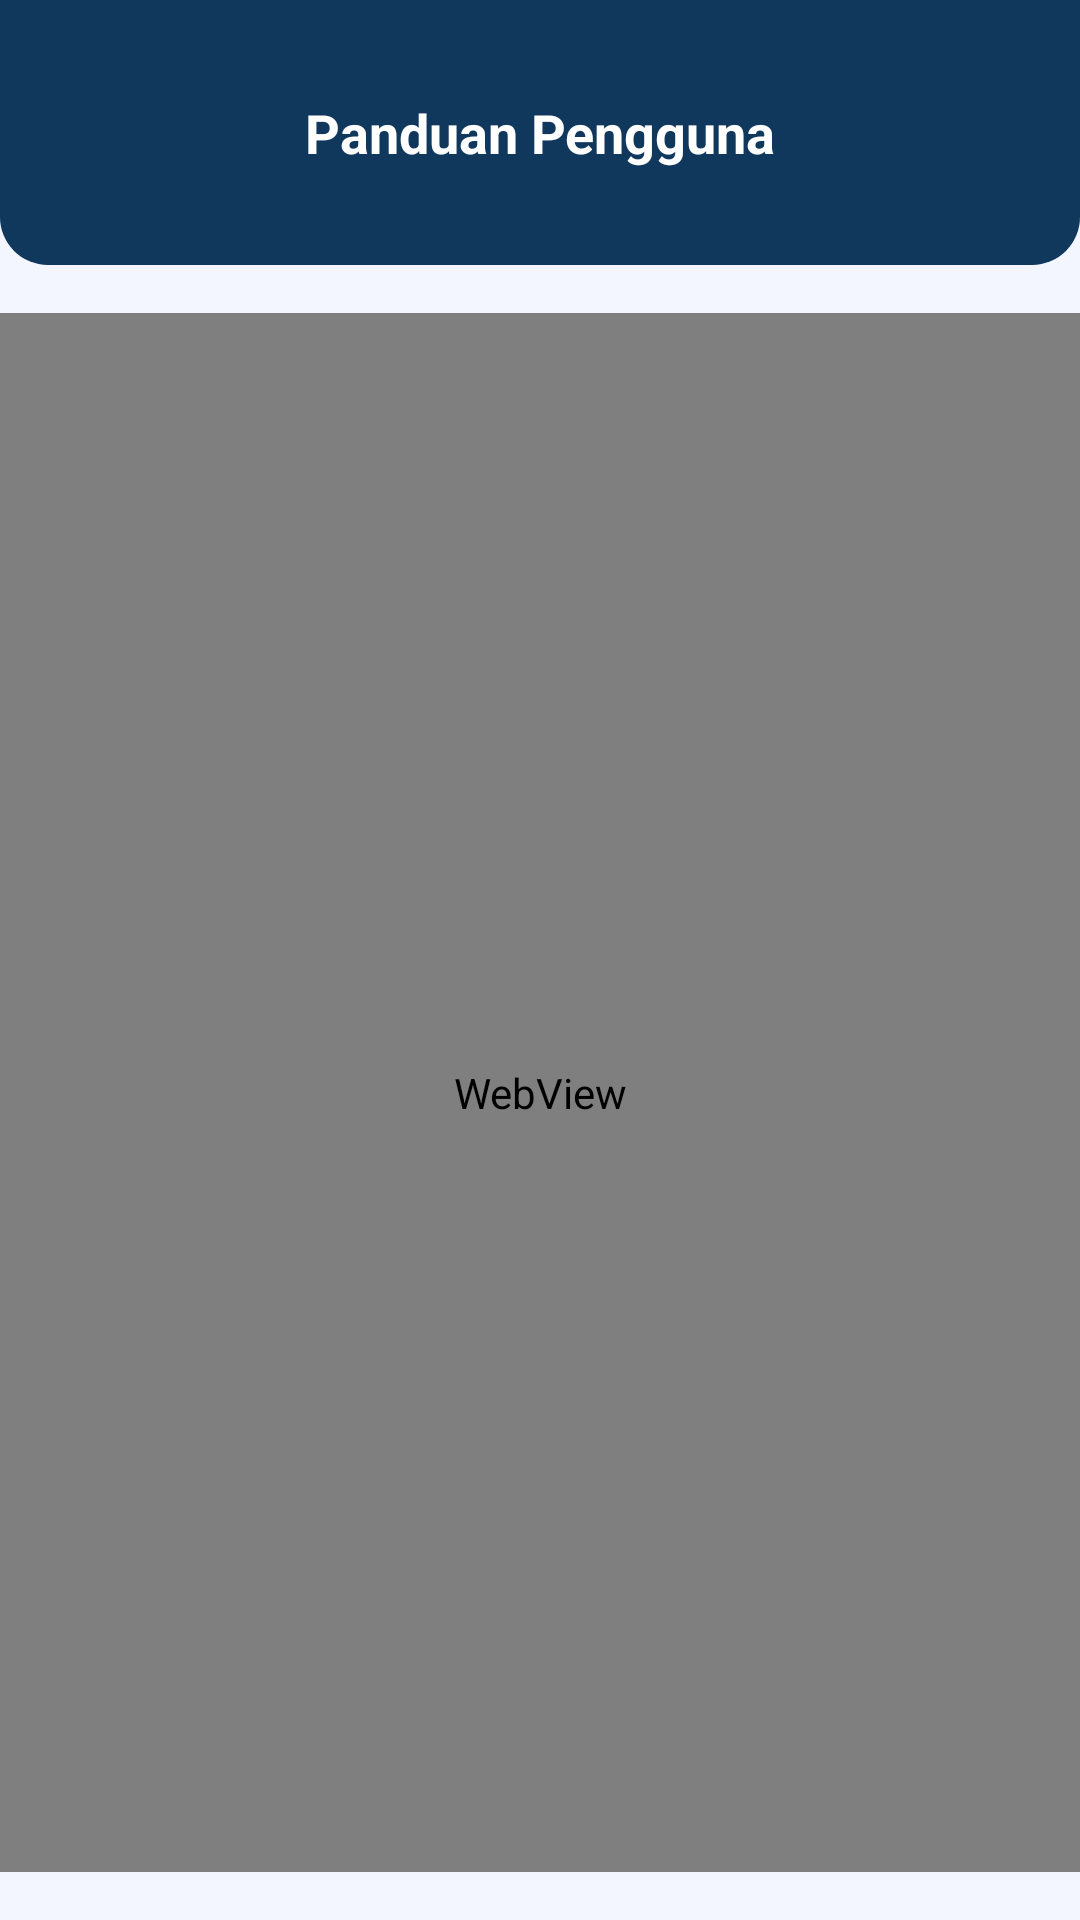

Write the Android layout XML for this screen, with the resource values it uses.
<!-- AndroidManifest.xml: application theme Theme.Hondealz -->
<!-- res/layout/user_manual_activity.xml -->
<?xml version="1.0" encoding="utf-8"?>
<androidx.constraintlayout.widget.ConstraintLayout xmlns:android="http://schemas.android.com/apk/res/android"
    android:layout_width="match_parent"
    android:layout_height="match_parent"
    xmlns:app="http://schemas.android.com/apk/res-auto">

    <com.google.android.material.appbar.AppBarLayout
        android:id="@+id/app_bar_layout"
        android:layout_width="match_parent"
        android:layout_height="wrap_content"
        android:background="@android:color/transparent"
        app:elevation="0dp"
        app:layout_constraintTop_toTopOf="parent"
        app:layout_constraintStart_toStartOf="parent"
        app:layout_constraintEnd_toEndOf="parent">

        <androidx.constraintlayout.widget.ConstraintLayout
            android:layout_width="match_parent"
            android:layout_height="wrap_content"
            android:background="@drawable/bottom_rounded_bg"
            android:paddingStart="24dp"
            android:paddingTop="32dp"
            android:paddingEnd="24dp"
            android:paddingBottom="32dp">

            <TextView
                android:id="@+id/profileTitle"
                android:layout_width="match_parent"
                android:layout_height="wrap_content"
                android:gravity="center"
                android:text="@string/panduan"
                android:textColor="@color/white"
                android:textSize="18sp"
                android:textStyle="bold"
                app:layout_constraintBottom_toBottomOf="parent"
                app:layout_constraintTop_toTopOf="parent" />
        </androidx.constraintlayout.widget.ConstraintLayout>
    </com.google.android.material.appbar.AppBarLayout>

    <WebView
        android:id="@+id/webViewe"
        android:layout_width="0dp"
        android:layout_height="0dp"
        android:layout_marginTop="16dp"
        android:layout_marginBottom="16dp"
        app:layout_constraintBottom_toBottomOf="parent"
        app:layout_constraintLeft_toLeftOf="parent"
        app:layout_constraintRight_toRightOf="parent"
        app:layout_constraintTop_toBottomOf="@id/app_bar_layout"/>


</androidx.constraintlayout.widget.ConstraintLayout>
<!-- resources referenced by this layout -->
<resources>
  <color name="white">#FFFFFFFF</color>
  <!-- drawable bottom_rounded_bg (drawable) -->
  <?xml version="1.0" encoding="utf-8"?>
  <layer-list xmlns:android="http://schemas.android.com/apk/res/android">
      
      <item>
          <shape android:shape="rectangle">
              <solid android:color="?attr/backgroundColor"/>
          </shape>
      </item>
      
      <item>
          <shape android:shape="rectangle">
              <solid android:color="?attr/colorPrimary"/>
              <corners
                  android:bottomLeftRadius="16dp"
                  android:bottomRightRadius="16dp"/>
          </shape>
      </item>
  </layer-list>
  <string name="panduan">Panduan Pengguna</string>
  <style name="Theme.Hondealz" parent="Base.Theme.HonDealz" />
  <style name="Base.Theme.HonDealz" parent="Theme.Material3.DayNight.NoActionBar">
          <item name="colorPrimary">@color/colorPrimary</item>
          <item name="android:windowBackground">@color/colorSecondary</item>
          <item name="backgroundColor">@color/colorSecondary</item>
      </style>
  <color name="colorPrimary">#10375C</color>
  <color name="colorSecondary">#F4F6FF</color>
</resources>
